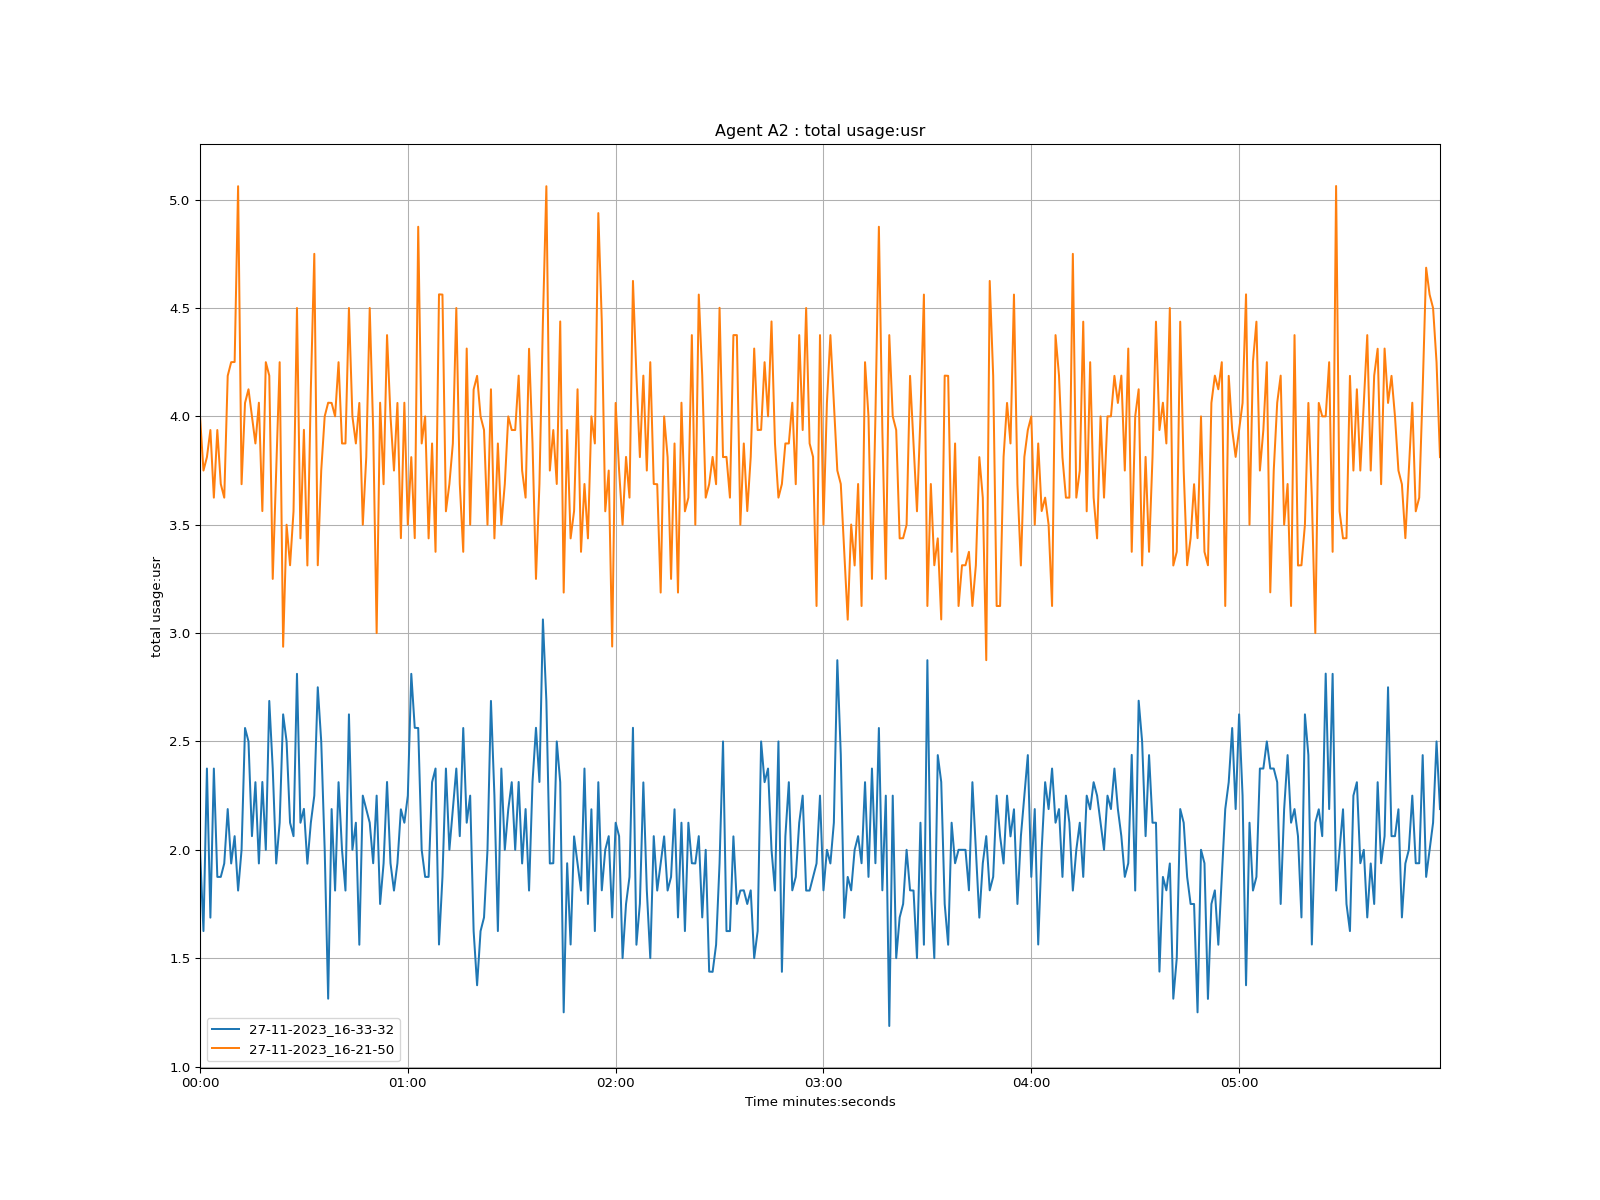

The table this chart was drawn from, first rows:
time, 27-11-2023_16-33-32, 27-11-2023_16-21-50
1970-01-01 00:00:00, 2.0, 4.0
1970-01-01 00:00:01, 1.625, 3.75
1970-01-01 00:00:02, 2.375, 3.812
1970-01-01 00:00:03, 1.687, 3.937
1970-01-01 00:00:04, 2.375, 3.625
1970-01-01 00:00:05, 1.875, 3.937
1970-01-01 00:00:06, 1.875, 3.688
1970-01-01 00:00:07, 1.937, 3.625
1970-01-01 00:00:08, 2.188, 4.187
1970-01-01 00:00:09, 1.937, 4.25
1970-01-01 00:00:10, 2.063, 4.251
1970-01-01 00:00:11, 1.812, 5.062
1970-01-01 00:00:12, 2.0, 3.687
1970-01-01 00:00:13, 2.562, 4.062
1970-01-01 00:00:14, 2.5, 4.125
1970-01-01 00:00:15, 2.063, 4.0
1970-01-01 00:00:16, 2.312, 3.875
1970-01-01 00:00:17, 1.937, 4.063
1970-01-01 00:00:18, 2.313, 3.563
1970-01-01 00:00:19, 2.0, 4.25
1970-01-01 00:00:20, 2.687, 4.188
1970-01-01 00:00:21, 2.375, 3.25
1970-01-01 00:00:22, 1.937, 3.75
1970-01-01 00:00:23, 2.125, 4.25
1970-01-01 00:00:24, 2.625, 2.937
1970-01-01 00:00:25, 2.5, 3.5
1970-01-01 00:00:26, 2.125, 3.313
1970-01-01 00:00:27, 2.063, 3.562
1970-01-01 00:00:28, 2.812, 4.5
1970-01-01 00:00:29, 2.125, 3.437
1970-01-01 00:00:30, 2.189, 3.938
1970-01-01 00:00:31, 1.936, 3.312
1970-01-01 00:00:32, 2.125, 4.125
1970-01-01 00:00:33, 2.25, 4.75
1970-01-01 00:00:34, 2.75, 3.313
1970-01-01 00:00:35, 2.5, 3.75
1970-01-01 00:00:36, 2.0, 4.0
1970-01-01 00:00:37, 1.313, 4.063
1970-01-01 00:00:38, 2.188, 4.062
1970-01-01 00:00:39, 1.812, 4.0
1970-01-01 00:00:40, 2.312, 4.25
1970-01-01 00:00:41, 2.0, 3.875
1970-01-01 00:00:42, 1.812, 3.875
1970-01-01 00:00:43, 2.625, 4.5
1970-01-01 00:00:44, 2.0, 4.0
1970-01-01 00:00:45, 2.125, 3.875
1970-01-01 00:00:46, 1.562, 4.062
1970-01-01 00:00:47, 2.25, 3.5
1970-01-01 00:00:48, 2.188, 3.812
1970-01-01 00:00:49, 2.125, 4.5
1970-01-01 00:00:50, 1.938, 3.938
1970-01-01 00:00:51, 2.25, 3.0
1970-01-01 00:00:52, 1.75, 4.063
1970-01-01 00:00:53, 1.937, 3.687
1970-01-01 00:00:54, 2.313, 4.375
1970-01-01 00:00:55, 1.938, 4.0
1970-01-01 00:00:56, 1.812, 3.75
1970-01-01 00:00:57, 1.938, 4.062
1970-01-01 00:00:58, 2.187, 3.438
1970-01-01 00:00:59, 2.125, 4.063
... 299 more rows
